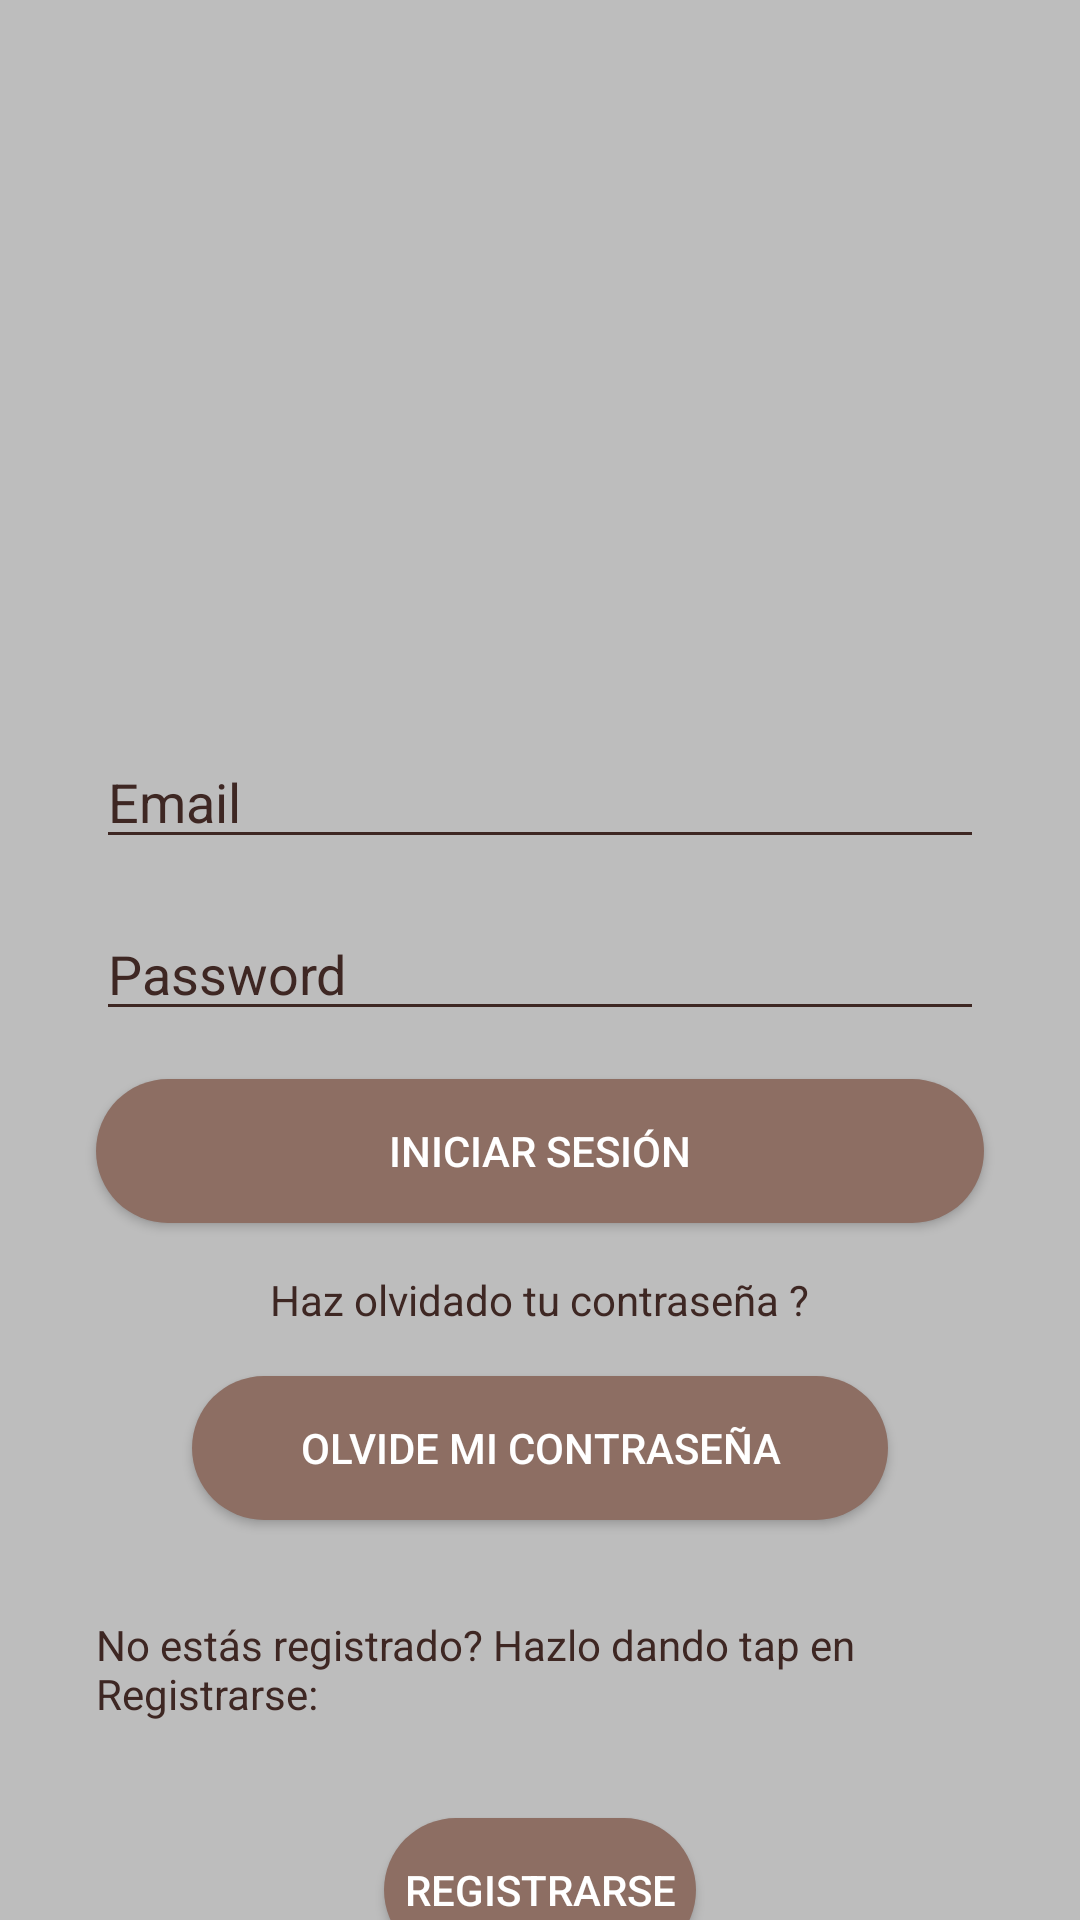

Android layout source for this screen:
<!-- AndroidManifest.xml: application theme Theme.AppCompat.NoActionBar -->
<!-- res/layout/activity_main.xml -->
<?xml version="1.0" encoding="utf-8"?>
<androidx.constraintlayout.widget.ConstraintLayout xmlns:android="http://schemas.android.com/apk/res/android"
    xmlns:app="http://schemas.android.com/apk/res-auto"
    xmlns:tools="http://schemas.android.com/tools"
    android:layout_width="match_parent"
    android:layout_height="match_parent"
    android:background="@color/colorPrimary"
    tools:context=".MainActivity">

    <ImageView
        android:id="@+id/Logo"
        android:layout_width="355dp"
        android:layout_height="169dp"
        android:layout_marginStart="32dp"
        android:layout_marginTop="44dp"
        android:layout_marginEnd="8dp"
        android:contentDescription="@string/Logo"
        app:layout_constraintEnd_toEndOf="parent"
        app:layout_constraintHorizontal_bias="1.0"
        app:layout_constraintStart_toStartOf="parent"
        app:layout_constraintTop_toTopOf="parent"
        app:srcCompat="@drawable/wdl" />

    <EditText
        android:id="@+id/Email_Login"
        android:layout_width="match_parent"
        android:layout_height="wrap_content"
        android:layout_marginStart="32dp"
        android:layout_marginTop="32dp"
        android:layout_marginEnd="32dp"
        android:autofillHints=""
        android:backgroundTint="@color/colorMessage"
        android:ems="10"
        android:hint="@string/Email_Login"
        android:inputType="textEmailAddress"
        android:textColor="@color/colorMessage"
        android:textColorHint="@color/colorMessage"
        app:layout_constraintEnd_toEndOf="parent"
        app:layout_constraintStart_toStartOf="parent"
        app:layout_constraintTop_toBottomOf="@+id/Logo" />

    <EditText
        android:id="@+id/Password_login"
        android:layout_width="match_parent"
        android:layout_height="wrap_content"
        android:layout_marginStart="32dp"
        android:layout_marginTop="16dp"
        android:layout_marginEnd="32dp"
        android:autofillHints=""
        android:backgroundTint="@color/colorMessage"
        android:ems="10"
        android:hint="@string/Password_login"
        android:inputType="textPassword"
        android:textColor="@color/colorMessage"
        android:textColorHint="@color/colorMessage"
        app:layout_constraintEnd_toEndOf="parent"
        app:layout_constraintStart_toStartOf="parent"
        app:layout_constraintTop_toBottomOf="@+id/Email_Login" />

    <Button
        android:id="@+id/Login_Login"
        android:layout_width="match_parent"
        android:layout_height="wrap_content"
        android:layout_marginStart="32dp"
        android:layout_marginTop="16dp"
        android:layout_marginEnd="32dp"
        android:background="@drawable/buttonrounded"
        android:text="@string/Login_Login"
        app:layout_constraintEnd_toEndOf="parent"
        app:layout_constraintStart_toStartOf="parent"
        android:onClick="Login"
        app:layout_constraintTop_toBottomOf="@+id/Password_login" />

    <TextView
        android:id="@+id/Mensaje_RestablecerPassword"
        android:layout_width="wrap_content"
        android:layout_height="wrap_content"
        android:layout_marginStart="32dp"
        android:layout_marginTop="16dp"
        android:layout_marginEnd="32dp"
        android:text="@string/Mensaje_RestablecerPassword"
        android:textColor="@color/colorMessage"
        app:layout_constraintEnd_toEndOf="parent"
        app:layout_constraintStart_toStartOf="parent"
        app:layout_constraintTop_toBottomOf="@+id/Login_Login" />

    <Button
        android:id="@+id/RestablecerContraseñaButton"
        android:layout_width="match_parent"
        android:layout_height="wrap_content"
        android:layout_marginStart="64dp"
        android:layout_marginTop="16dp"
        android:layout_marginEnd="64dp"
        android:background="@drawable/buttonrounded"
        android:text="@string/RestablecerContraseñaButton"
        app:layout_constraintEnd_toEndOf="parent"
        app:layout_constraintStart_toStartOf="parent"
        android:onClick="RestfullerPassword1"
        app:layout_constraintTop_toBottomOf="@+id/Mensaje_RestablecerPassword" />

    <TextView
        android:id="@+id/Mensaje_Login"
        android:layout_width="match_parent"
        android:layout_height="wrap_content"
        android:layout_marginStart="32dp"
        android:layout_marginTop="32dp"
        android:layout_marginEnd="32dp"
        android:text="@string/Mensaje_Login"
        android:textColor="@color/colorMessage"
        app:layout_constraintEnd_toEndOf="parent"
        app:layout_constraintHorizontal_bias="0.0"
        app:layout_constraintStart_toStartOf="parent"
        app:layout_constraintTop_toBottomOf="@+id/RestablecerContraseñaButton" />

    <Button
        android:id="@+id/Registrarse_Login"
        android:layout_width="match_parent"
        android:layout_height="wrap_content"
        android:layout_marginStart="128dp"
        android:layout_marginTop="32dp"
        android:layout_marginEnd="128dp"
        android:background="@drawable/buttonrounded"
        android:onClick="SingUp"
        android:text="@string/Registrarse_Login"
        app:layout_constraintEnd_toEndOf="parent"
        app:layout_constraintHorizontal_bias="1.0"
        app:layout_constraintStart_toStartOf="parent"
        app:layout_constraintTop_toBottomOf="@+id/Mensaje_Login" />

</androidx.constraintlayout.widget.ConstraintLayout>
<!-- resources referenced by this layout -->
<resources>
  <color name="colorMessage">#3E2723</color>
  <color name="colorPrimary">#BDBDBD</color>
  <!-- drawable buttonrounded (drawable) -->
  <?xml version="1.0" encoding="utf-8"?>
  <shape xmlns:android="http://schemas.android.com/apk/res/android">
      <corners android:radius="54dp"/>
      <solid android:color="@color/colorPrimaryDark"/>
  
  
  </shape>
  <string name="Email_Login"> Email </string>
  <string name="Login_Login"> Iniciar Sesión</string>
  <string name="Logo">Logo</string>
  <string name="Mensaje_Login">No estás registrado? Hazlo dando tap en "Registrarse":</string>
  <string name="Mensaje_RestablecerPassword">Haz olvidado  tu contraseña ?</string>
  <string name="Password_login"> Password </string>
  <string name="Registrarse_Login"> Registrarse</string>
  <color name="colorPrimaryDark">#8D6E63</color>
</resources>
